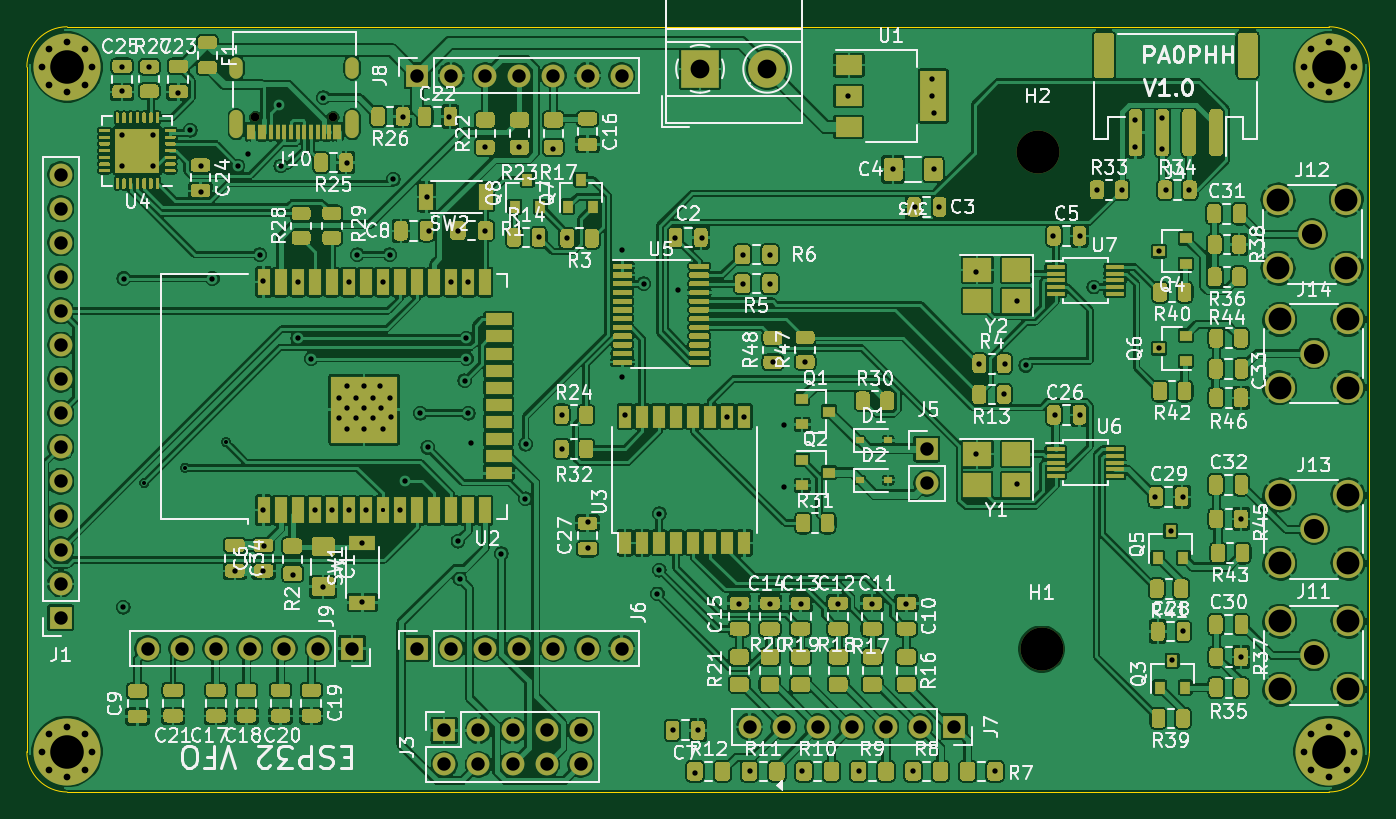
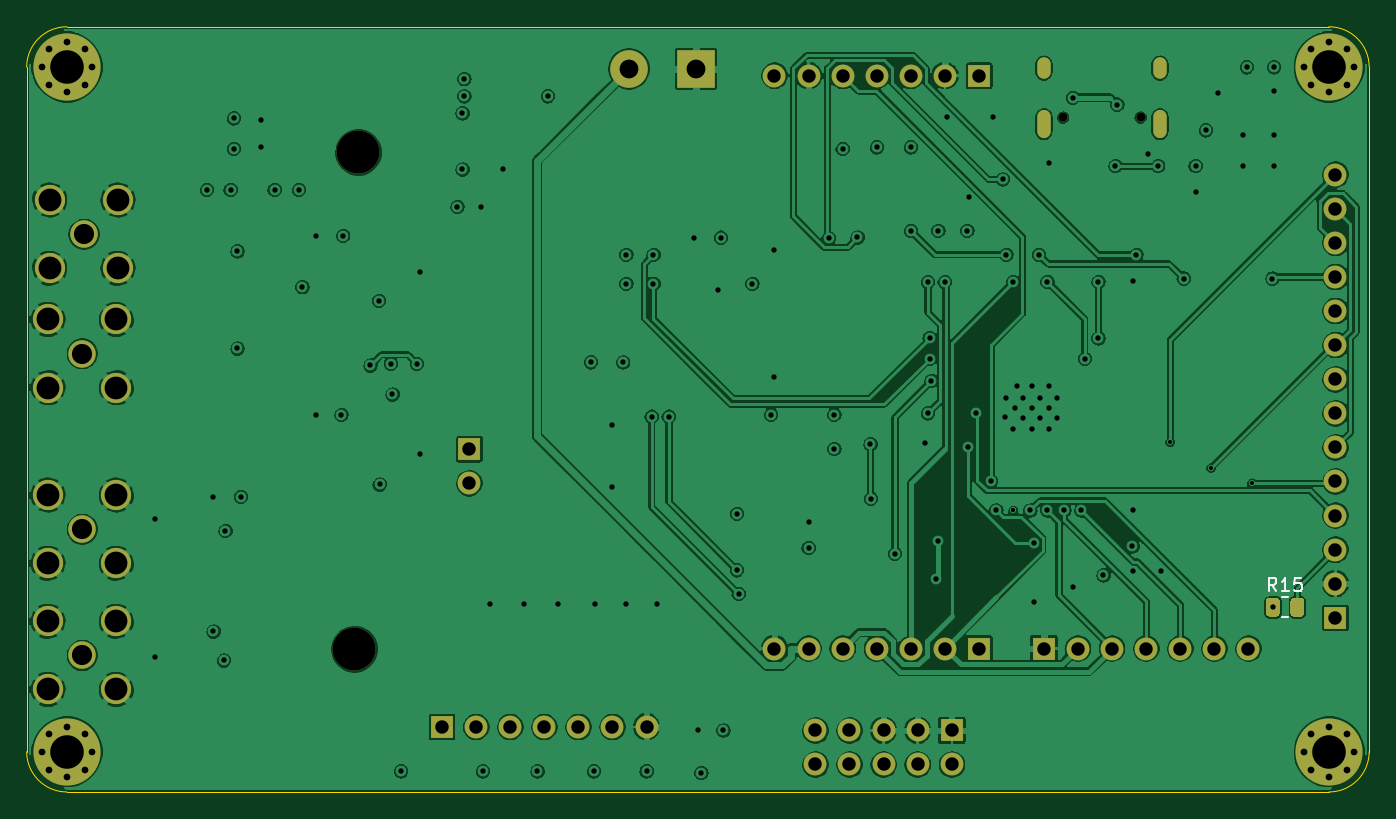
Circuit board: 11 layer files. Board 100.0 x 57.0 mm.
- bottom_copper: ESP32Vfo-B_Cu.gbl (661049 bytes)
- bottom_mask: ESP32Vfo-B_Mask.gbs (4538 bytes)
- paste: ESP32Vfo-B_Paste.gbp (1155 bytes)
- bottom_silk: ESP32Vfo-B_SilkS.gbo (1506 bytes)
- outline: ESP32Vfo-Edge_Cuts.gm1 (1077 bytes)
- top_copper: ESP32Vfo-F_Cu.gtl (854376 bytes)
- top_mask: ESP32Vfo-F_Mask.gts (81956 bytes)
- paste: ESP32Vfo-F_Paste.gtp (81477 bytes)
- top_silk: ESP32Vfo-F_SilkS.gto (119093 bytes)
- drill: ESP32Vfo-NPTH.drl (358 bytes)
- drill: ESP32Vfo-PTH.drl (4332 bytes)

=== bottom_copper: ESP32Vfo-B_Cu.gbl (661049 bytes, source omitted) ===
=== bottom_mask: ESP32Vfo-B_Mask.gbs ===
G04 #@! TF.GenerationSoftware,KiCad,Pcbnew,(5.1.10)-1*
G04 #@! TF.CreationDate,2021-11-14T00:12:06+01:00*
G04 #@! TF.ProjectId,ESP32Vfo,45535033-3256-4666-9f2e-6b696361645f,rev?*
G04 #@! TF.SameCoordinates,Original*
G04 #@! TF.FileFunction,Soldermask,Bot*
G04 #@! TF.FilePolarity,Negative*
%FSLAX46Y46*%
G04 Gerber Fmt 4.6, Leading zero omitted, Abs format (unit mm)*
G04 Created by KiCad (PCBNEW (5.1.10)-1) date 2021-11-14 00:12:06*
%MOMM*%
%LPD*%
G01*
G04 APERTURE LIST*
%ADD10C,0.650000*%
%ADD11O,1.000000X1.600000*%
%ADD12O,1.000000X2.100000*%
%ADD13C,3.200000*%
%ADD14R,1.700000X1.700000*%
%ADD15O,1.700000X1.700000*%
%ADD16C,2.250000*%
%ADD17C,2.050000*%
%ADD18C,2.800000*%
%ADD19R,2.800000X2.800000*%
%ADD20C,0.800000*%
%ADD21C,5.000000*%
G04 APERTURE END LIST*
G36*
G01*
X44367500Y-79788598D02*
X44367500Y-80688602D01*
G75*
G02*
X44117502Y-80938600I-249998J0D01*
G01*
X43592498Y-80938600D01*
G75*
G02*
X43342500Y-80688602I0J249998D01*
G01*
X43342500Y-79788598D01*
G75*
G02*
X43592498Y-79538600I249998J0D01*
G01*
X44117502Y-79538600D01*
G75*
G02*
X44367500Y-79788598I0J-249998D01*
G01*
G37*
G36*
G01*
X46192500Y-79788598D02*
X46192500Y-80688602D01*
G75*
G02*
X45942502Y-80938600I-249998J0D01*
G01*
X45417498Y-80938600D01*
G75*
G02*
X45167500Y-80688602I0J249998D01*
G01*
X45167500Y-79788598D01*
G75*
G02*
X45417498Y-79538600I249998J0D01*
G01*
X45942502Y-79538600D01*
G75*
G02*
X46192500Y-79788598I0J-249998D01*
G01*
G37*
D10*
X61310000Y-43753000D03*
X55530000Y-43753000D03*
D11*
X54100000Y-40073000D03*
X62740000Y-40073000D03*
D12*
X54100000Y-44253000D03*
X62740000Y-44253000D03*
D13*
X113792000Y-46355000D03*
X114092000Y-83355000D03*
D14*
X105537000Y-68453000D03*
D15*
X105537000Y-70993000D03*
D16*
X131826000Y-63881000D03*
X131826000Y-58801000D03*
X136906000Y-58801000D03*
X136906000Y-63881000D03*
D17*
X134366000Y-61341000D03*
D16*
X131826000Y-76962000D03*
X131826000Y-71882000D03*
X136906000Y-71882000D03*
X136906000Y-76962000D03*
D17*
X134366000Y-74422000D03*
D16*
X131699000Y-54991000D03*
X131699000Y-49911000D03*
X136779000Y-49911000D03*
X136779000Y-54991000D03*
D17*
X134239000Y-52451000D03*
D16*
X131826000Y-86360000D03*
X131826000Y-81280000D03*
X136906000Y-81280000D03*
X136906000Y-86360000D03*
D17*
X134366000Y-83820000D03*
D15*
X41021000Y-48006000D03*
X41021000Y-50546000D03*
X41021000Y-53086000D03*
X41021000Y-55626000D03*
X41021000Y-58166000D03*
X41021000Y-60706000D03*
X41021000Y-63246000D03*
X41021000Y-65786000D03*
X41021000Y-68326000D03*
X41021000Y-70866000D03*
X41021000Y-73406000D03*
X41021000Y-75946000D03*
X41021000Y-78486000D03*
D14*
X41021000Y-81026000D03*
D15*
X79756000Y-91948000D03*
X79756000Y-89408000D03*
X77216000Y-91948000D03*
X77216000Y-89408000D03*
X74676000Y-91948000D03*
X74676000Y-89408000D03*
X72136000Y-91948000D03*
X72136000Y-89408000D03*
X69596000Y-91948000D03*
D14*
X69596000Y-89408000D03*
D18*
X93646000Y-40132000D03*
D19*
X88646000Y-40132000D03*
D15*
X47498000Y-83312000D03*
X50038000Y-83312000D03*
X52578000Y-83312000D03*
X55118000Y-83312000D03*
X57658000Y-83312000D03*
X60198000Y-83312000D03*
D14*
X62738000Y-83312000D03*
D15*
X82804000Y-40640000D03*
X80264000Y-40640000D03*
X77724000Y-40640000D03*
X75184000Y-40640000D03*
X72644000Y-40640000D03*
X70104000Y-40640000D03*
D14*
X67564000Y-40640000D03*
D15*
X82804000Y-83312000D03*
X80264000Y-83312000D03*
X77724000Y-83312000D03*
X75184000Y-83312000D03*
X72644000Y-83312000D03*
X70104000Y-83312000D03*
D14*
X67564000Y-83312000D03*
D15*
X92329000Y-89154000D03*
X94869000Y-89154000D03*
X97409000Y-89154000D03*
X99949000Y-89154000D03*
X102489000Y-89154000D03*
X105029000Y-89154000D03*
D14*
X107569000Y-89154000D03*
D20*
X42825825Y-38674175D03*
X41500000Y-38125000D03*
X40174175Y-38674175D03*
X39625000Y-40000000D03*
X40174175Y-41325825D03*
X41500000Y-41875000D03*
X42825825Y-41325825D03*
X43375000Y-40000000D03*
D21*
X41500000Y-40000000D03*
D20*
X42825825Y-89674175D03*
X41500000Y-89125000D03*
X40174175Y-89674175D03*
X39625000Y-91000000D03*
X40174175Y-92325825D03*
X41500000Y-92875000D03*
X42825825Y-92325825D03*
X43375000Y-91000000D03*
D21*
X41500000Y-91000000D03*
D20*
X136825825Y-38674175D03*
X135500000Y-38125000D03*
X134174175Y-38674175D03*
X133625000Y-40000000D03*
X134174175Y-41325825D03*
X135500000Y-41875000D03*
X136825825Y-41325825D03*
X137375000Y-40000000D03*
D21*
X135500000Y-40000000D03*
D20*
X136825825Y-89674175D03*
X135500000Y-89125000D03*
X134174175Y-89674175D03*
X133625000Y-91000000D03*
X134174175Y-92325825D03*
X135500000Y-92875000D03*
X136825825Y-92325825D03*
X137375000Y-91000000D03*
D21*
X135500000Y-91000000D03*
M02*

=== paste: ESP32Vfo-B_Paste.gbp ===
G04 #@! TF.GenerationSoftware,KiCad,Pcbnew,(5.1.10)-1*
G04 #@! TF.CreationDate,2021-11-14T00:12:06+01:00*
G04 #@! TF.ProjectId,ESP32Vfo,45535033-3256-4666-9f2e-6b696361645f,rev?*
G04 #@! TF.SameCoordinates,Original*
G04 #@! TF.FileFunction,Paste,Bot*
G04 #@! TF.FilePolarity,Positive*
%FSLAX46Y46*%
G04 Gerber Fmt 4.6, Leading zero omitted, Abs format (unit mm)*
G04 Created by KiCad (PCBNEW (5.1.10)-1) date 2021-11-14 00:12:06*
%MOMM*%
%LPD*%
G01*
G04 APERTURE LIST*
G04 APERTURE END LIST*
G36*
G01*
X44367500Y-79788598D02*
X44367500Y-80688602D01*
G75*
G02*
X44117502Y-80938600I-249998J0D01*
G01*
X43592498Y-80938600D01*
G75*
G02*
X43342500Y-80688602I0J249998D01*
G01*
X43342500Y-79788598D01*
G75*
G02*
X43592498Y-79538600I249998J0D01*
G01*
X44117502Y-79538600D01*
G75*
G02*
X44367500Y-79788598I0J-249998D01*
G01*
G37*
G36*
G01*
X46192500Y-79788598D02*
X46192500Y-80688602D01*
G75*
G02*
X45942502Y-80938600I-249998J0D01*
G01*
X45417498Y-80938600D01*
G75*
G02*
X45167500Y-80688602I0J249998D01*
G01*
X45167500Y-79788598D01*
G75*
G02*
X45417498Y-79538600I249998J0D01*
G01*
X45942502Y-79538600D01*
G75*
G02*
X46192500Y-79788598I0J-249998D01*
G01*
G37*
M02*

=== bottom_silk: ESP32Vfo-B_SilkS.gbo ===
G04 #@! TF.GenerationSoftware,KiCad,Pcbnew,(5.1.10)-1*
G04 #@! TF.CreationDate,2021-11-14T00:12:06+01:00*
G04 #@! TF.ProjectId,ESP32Vfo,45535033-3256-4666-9f2e-6b696361645f,rev?*
G04 #@! TF.SameCoordinates,Original*
G04 #@! TF.FileFunction,Legend,Bot*
G04 #@! TF.FilePolarity,Positive*
%FSLAX46Y46*%
G04 Gerber Fmt 4.6, Leading zero omitted, Abs format (unit mm)*
G04 Created by KiCad (PCBNEW (5.1.10)-1) date 2021-11-14 00:12:06*
%MOMM*%
%LPD*%
G01*
G04 APERTURE LIST*
%ADD10C,0.120000*%
%ADD11C,0.150000*%
G04 APERTURE END LIST*
D10*
X44994564Y-80973600D02*
X44540436Y-80973600D01*
X44994564Y-79503600D02*
X44540436Y-79503600D01*
D11*
X45410357Y-79040980D02*
X45743690Y-78564790D01*
X45981785Y-79040980D02*
X45981785Y-78040980D01*
X45600833Y-78040980D01*
X45505595Y-78088600D01*
X45457976Y-78136219D01*
X45410357Y-78231457D01*
X45410357Y-78374314D01*
X45457976Y-78469552D01*
X45505595Y-78517171D01*
X45600833Y-78564790D01*
X45981785Y-78564790D01*
X44457976Y-79040980D02*
X45029404Y-79040980D01*
X44743690Y-79040980D02*
X44743690Y-78040980D01*
X44838928Y-78183838D01*
X44934166Y-78279076D01*
X45029404Y-78326695D01*
X43553214Y-78040980D02*
X44029404Y-78040980D01*
X44077023Y-78517171D01*
X44029404Y-78469552D01*
X43934166Y-78421933D01*
X43696071Y-78421933D01*
X43600833Y-78469552D01*
X43553214Y-78517171D01*
X43505595Y-78612409D01*
X43505595Y-78850504D01*
X43553214Y-78945742D01*
X43600833Y-78993361D01*
X43696071Y-79040980D01*
X43934166Y-79040980D01*
X44029404Y-78993361D01*
X44077023Y-78945742D01*
M02*

=== outline: ESP32Vfo-Edge_Cuts.gm1 ===
G04 #@! TF.GenerationSoftware,KiCad,Pcbnew,(5.1.10)-1*
G04 #@! TF.CreationDate,2021-11-14T00:12:06+01:00*
G04 #@! TF.ProjectId,ESP32Vfo,45535033-3256-4666-9f2e-6b696361645f,rev?*
G04 #@! TF.SameCoordinates,Original*
G04 #@! TF.FileFunction,Profile,NP*
%FSLAX46Y46*%
G04 Gerber Fmt 4.6, Leading zero omitted, Abs format (unit mm)*
G04 Created by KiCad (PCBNEW (5.1.10)-1) date 2021-11-14 00:12:06*
%MOMM*%
%LPD*%
G01*
G04 APERTURE LIST*
G04 #@! TA.AperFunction,Profile*
%ADD10C,0.050000*%
G04 #@! TD*
G04 APERTURE END LIST*
D10*
X138500000Y-91000000D02*
X138500000Y-73500000D01*
X41500000Y-94000000D02*
G75*
G02*
X38500000Y-91000000I0J3000000D01*
G01*
X38500000Y-40000000D02*
G75*
G02*
X41500000Y-37000000I3000000J0D01*
G01*
X138500000Y-91000000D02*
G75*
G02*
X135500000Y-94000000I-3000000J0D01*
G01*
X135500000Y-37000000D02*
G75*
G02*
X138500000Y-40000000I0J-3000000D01*
G01*
X38500000Y-91000000D02*
X38500000Y-40000000D01*
X135500000Y-94000000D02*
X41500000Y-94000000D01*
X138500000Y-40000000D02*
X138500000Y-73500000D01*
X41500000Y-37000000D02*
X135500000Y-37000000D01*
M02*

=== top_copper: ESP32Vfo-F_Cu.gtl (854376 bytes, source omitted) ===
=== top_mask: ESP32Vfo-F_Mask.gts (81956 bytes, source omitted) ===
=== paste: ESP32Vfo-F_Paste.gtp (81477 bytes, source omitted) ===
=== top_silk: ESP32Vfo-F_SilkS.gto (119093 bytes, source omitted) ===
=== drill: ESP32Vfo-NPTH.drl ===
M48
; DRILL file {KiCad (5.1.10)-1} date 11/14/21 00:12:08
; FORMAT={-:-/ absolute / inch / decimal}
; #@! TF.CreationDate,2021-11-14T00:12:08+01:00
; #@! TF.GenerationSoftware,Kicad,Pcbnew,(5.1.10)-1
; #@! TF.FileFunction,NonPlated,1,4,NPTH
FMAT,2
INCH
T1C0.0256
T2C0.1260
%
G90
G05
T1
X2.1862Y-1.7226
X2.4138Y-1.7226
T2
X4.48Y-1.825
X4.4918Y-3.2817
T0
M30

=== drill: ESP32Vfo-PTH.drl ===
M48
; DRILL file {KiCad (5.1.10)-1} date 11/14/21 00:12:08
; FORMAT={-:-/ absolute / inch / decimal}
; #@! TF.CreationDate,2021-11-14T00:12:08+01:00
; #@! TF.GenerationSoftware,Kicad,Pcbnew,(5.1.10)-1
; #@! TF.FileFunction,Plated,1,4,PTH
FMAT,2
INCH
T1C0.0118
T2C0.0157
T3C0.0197
T4C0.0236
T5C0.0394
T6C0.0551
T7C0.0591
T8C0.0669
T9C0.0984
%
G90
G05
T1
X1.86Y-2.795
X1.98Y-2.75
X2.1Y-2.675
X2.56Y-2.875
X2.56Y-2.875
T2
X1.795Y-1.575
X1.795Y-1.645
X1.795Y-1.775
X1.795Y-1.865
X1.798Y-3.159
X1.8Y-2.195
X1.875Y-1.575
X1.8846Y-1.8646
X1.885Y-1.775
X1.96Y-1.65
X1.995Y-1.76
X2.025Y-1.865
X2.025Y-1.94
X2.06Y-2.195
X2.1255Y-3.0524
X2.135Y-1.865
X2.165Y-1.83
X2.1985Y-2.125
X2.2081Y-3.0524
X2.209Y-2.874
X2.2095Y-2.2025
X2.21Y-2.98
X2.255Y-1.685
X2.26Y-1.865
X2.295Y-3.065
X2.31Y-2.205
X2.31Y-2.37
X2.35Y-2.43
X2.36Y-2.8746
X2.385Y-1.665
X2.385Y-3.1
X2.41Y-2.8746
X2.43Y-2.545
X2.43Y-2.605
X2.455Y-1.855
X2.455Y-2.51
X2.455Y-2.575
X2.455Y-2.635
X2.46Y-2.205
X2.46Y-2.8746
X2.48Y-2.545
X2.48Y-2.605
X2.485Y-2.125
X2.5Y-2.97
X2.5Y-3.145
X2.505Y-2.51
X2.505Y-2.575
X2.505Y-2.635
X2.51Y-2.8746
X2.53Y-2.545
X2.53Y-2.605
X2.55Y-2.51
X2.555Y-2.575
X2.56Y-2.205
X2.56Y-2.635
X2.58Y-2.125
X2.58Y-2.545
X2.585Y-2.6
X2.5905Y-1.904
X2.61Y-2.8746
X2.62Y-1.72
X2.625Y-2.79
X2.67Y-2.59
X2.69Y-1.955
X2.6915Y-2.6905
X2.695Y-2.055
X2.755Y-1.72
X2.76Y-2.2054
X2.78Y-2.055
X2.78Y-2.965
X2.785Y-3.075
X2.8Y-2.495
X2.805Y-2.37
X2.805Y-2.43
X2.81Y-2.2054
X2.81Y-2.59
X2.819Y-2.678
X2.86Y-1.81
X2.8602Y-2.0552
X2.9069Y-3.0019
X2.96Y-1.81
X2.977Y-2.841
X2.9785Y-2.681
X3.0164Y-2.0745
X3.06Y-1.815
X3.085Y-2.595
X3.085Y-2.695
X3.1006Y-2.077
X3.16Y-2.91
X3.16Y-2.985
X3.26Y-2.11
X3.26Y-2.485
X3.27Y-2.595
X3.325Y-2.21
X3.365Y-3.12
X3.37Y-2.885
X3.37Y-3.05
X3.41Y-3.52
X3.4176Y-2.075
X3.425Y-2.23
X3.475Y-3.645
X3.485Y-3.52
X3.495Y-2.075
X3.5698Y-2.6
X3.605Y-3.15
X3.6146Y-2.125
X3.6146Y-2.21
X3.6202Y-2.6
X3.635Y-3.64
X3.695Y-2.125
X3.695Y-2.21
X3.695Y-3.15
X3.7039Y-2.4409
X3.735Y-2.625
X3.735Y-2.805
X3.785Y-3.15
X3.79Y-3.64
X3.798Y-2.4402
X3.895Y-3.15
X3.925Y-1.66
X3.955Y-3.64
X3.995Y-3.15
X4.055Y-1.875
X4.095Y-3.15
X4.115Y-3.64
X4.12Y-1.985
X4.17Y-1.61
X4.17Y-1.66
X4.175Y-1.71
X4.175Y-1.875
X4.19Y-1.985
X4.3Y-2.175
X4.3Y-2.71
X4.3091Y-2.445
X4.355Y-3.64
X4.38Y-2.535
X4.385Y-2.445
X4.418Y-2.799
X4.42Y-2.26
X4.445Y-2.45
X4.525Y-2.07
X4.53Y-2.595
X4.605Y-2.07
X4.605Y-2.595
X4.645Y-2.22
X4.655Y-1.935
X4.7259Y-1.935
X4.765Y-1.73
X4.765Y-1.81
X4.825Y-2.835
X4.835Y-2.115
X4.835Y-2.4
X4.845Y-1.725
X4.8456Y-1.8144
X4.855Y-1.935
X4.87Y-2.935
X4.875Y-3.315
X4.905Y-2.835
X4.905Y-3.23
X4.925Y-1.935
X5.075Y-2.9
X5.075Y-3.305
T3
X1.56Y-1.5748
X1.56Y-3.5827
X1.5817Y-1.5226
X1.5817Y-1.627
X1.5817Y-3.5305
X1.5817Y-3.6349
X1.6339Y-1.501
X1.6339Y-1.6486
X1.6339Y-3.5089
X1.6339Y-3.6565
X1.6861Y-1.5226
X1.6861Y-1.627
X1.6861Y-3.5305
X1.6861Y-3.6349
X1.7077Y-1.5748
X1.7077Y-3.5827
X5.2608Y-1.5748
X5.2608Y-3.5827
X5.2824Y-1.5226
X5.2824Y-1.627
X5.2824Y-3.5305
X5.2824Y-3.6349
X5.3346Y-1.501
X5.3346Y-1.6486
X5.3346Y-3.5089
X5.3346Y-3.6565
X5.3868Y-1.5226
X5.3868Y-1.627
X5.3868Y-3.5305
X5.3868Y-3.6349
X5.4085Y-1.5748
X5.4085Y-3.5827
T5
X1.615Y-1.89
X1.615Y-1.99
X1.615Y-2.09
X1.615Y-2.19
X1.615Y-2.29
X1.615Y-2.39
X1.615Y-2.49
X1.615Y-2.59
X1.615Y-2.69
X1.615Y-2.79
X1.615Y-2.89
X1.615Y-2.99
X1.615Y-3.09
X1.615Y-3.19
X1.87Y-3.28
X1.97Y-3.28
X2.07Y-3.28
X2.17Y-3.28
X2.27Y-3.28
X2.37Y-3.28
X2.47Y-3.28
X2.66Y-1.6
X2.66Y-3.28
X2.74Y-3.52
X2.74Y-3.62
X2.76Y-1.6
X2.76Y-3.28
X2.84Y-3.52
X2.84Y-3.62
X2.86Y-1.6
X2.86Y-3.28
X2.94Y-3.52
X2.94Y-3.62
X2.96Y-1.6
X2.96Y-3.28
X3.04Y-3.52
X3.04Y-3.62
X3.06Y-1.6
X3.06Y-3.28
X3.14Y-3.52
X3.14Y-3.62
X3.16Y-1.6
X3.16Y-3.28
X3.26Y-1.6
X3.26Y-3.28
X3.635Y-3.51
X3.735Y-3.51
X3.835Y-3.51
X3.935Y-3.51
X4.035Y-3.51
X4.135Y-3.51
X4.155Y-2.695
X4.155Y-2.795
X4.235Y-3.51
T6
X3.49Y-1.58
X3.6869Y-1.58
T7
X5.285Y-2.065
X5.29Y-2.415
X5.29Y-2.93
X5.29Y-3.3
T8
X5.185Y-1.965
X5.185Y-2.165
X5.19Y-2.315
X5.19Y-2.515
X5.19Y-2.83
X5.19Y-3.03
X5.19Y-3.2
X5.19Y-3.4
X5.385Y-1.965
X5.385Y-2.165
X5.39Y-2.315
X5.39Y-2.515
X5.39Y-2.83
X5.39Y-3.03
X5.39Y-3.2
X5.39Y-3.4
T9
X1.6339Y-1.5748
X1.6339Y-3.5827
X5.3346Y-1.5748
X5.3346Y-3.5827
T4
G00X2.1299Y-1.5895
M15
G01X2.1299Y-1.5659
M16
G05
G00X2.1299Y-1.7639
M15
G01X2.1299Y-1.7206
M16
G05
G00X2.4701Y-1.5895
M15
G01X2.4701Y-1.5659
M16
G05
G00X2.4701Y-1.7639
M15
G01X2.4701Y-1.7206
M16
G05
T0
M30
